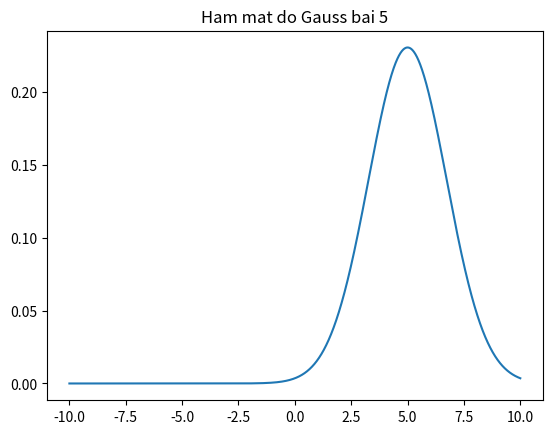

Here is the Python script that generated this plot:
import numpy as np 
import matplotlib.pyplot as plt
from scipy.stats import norm

mean=5
var=3
std=np.sqrt(var)
x1=-10
x2=10
z1=(x1-mean)/std
z2=(x2-mean)/std

x = np.arange(z1, z2, 0.001) # range of x in spec
x_all = np.arange(-10, 10, 0.001) # entire range of x, both in and out of spec

y = norm.pdf(x,mean,std)
y2 = norm.pdf(x_all,mean,std)
plt.plot(x_all,y2)
plt.title('Ham mat do Gauss bai 5')



plt.show()
